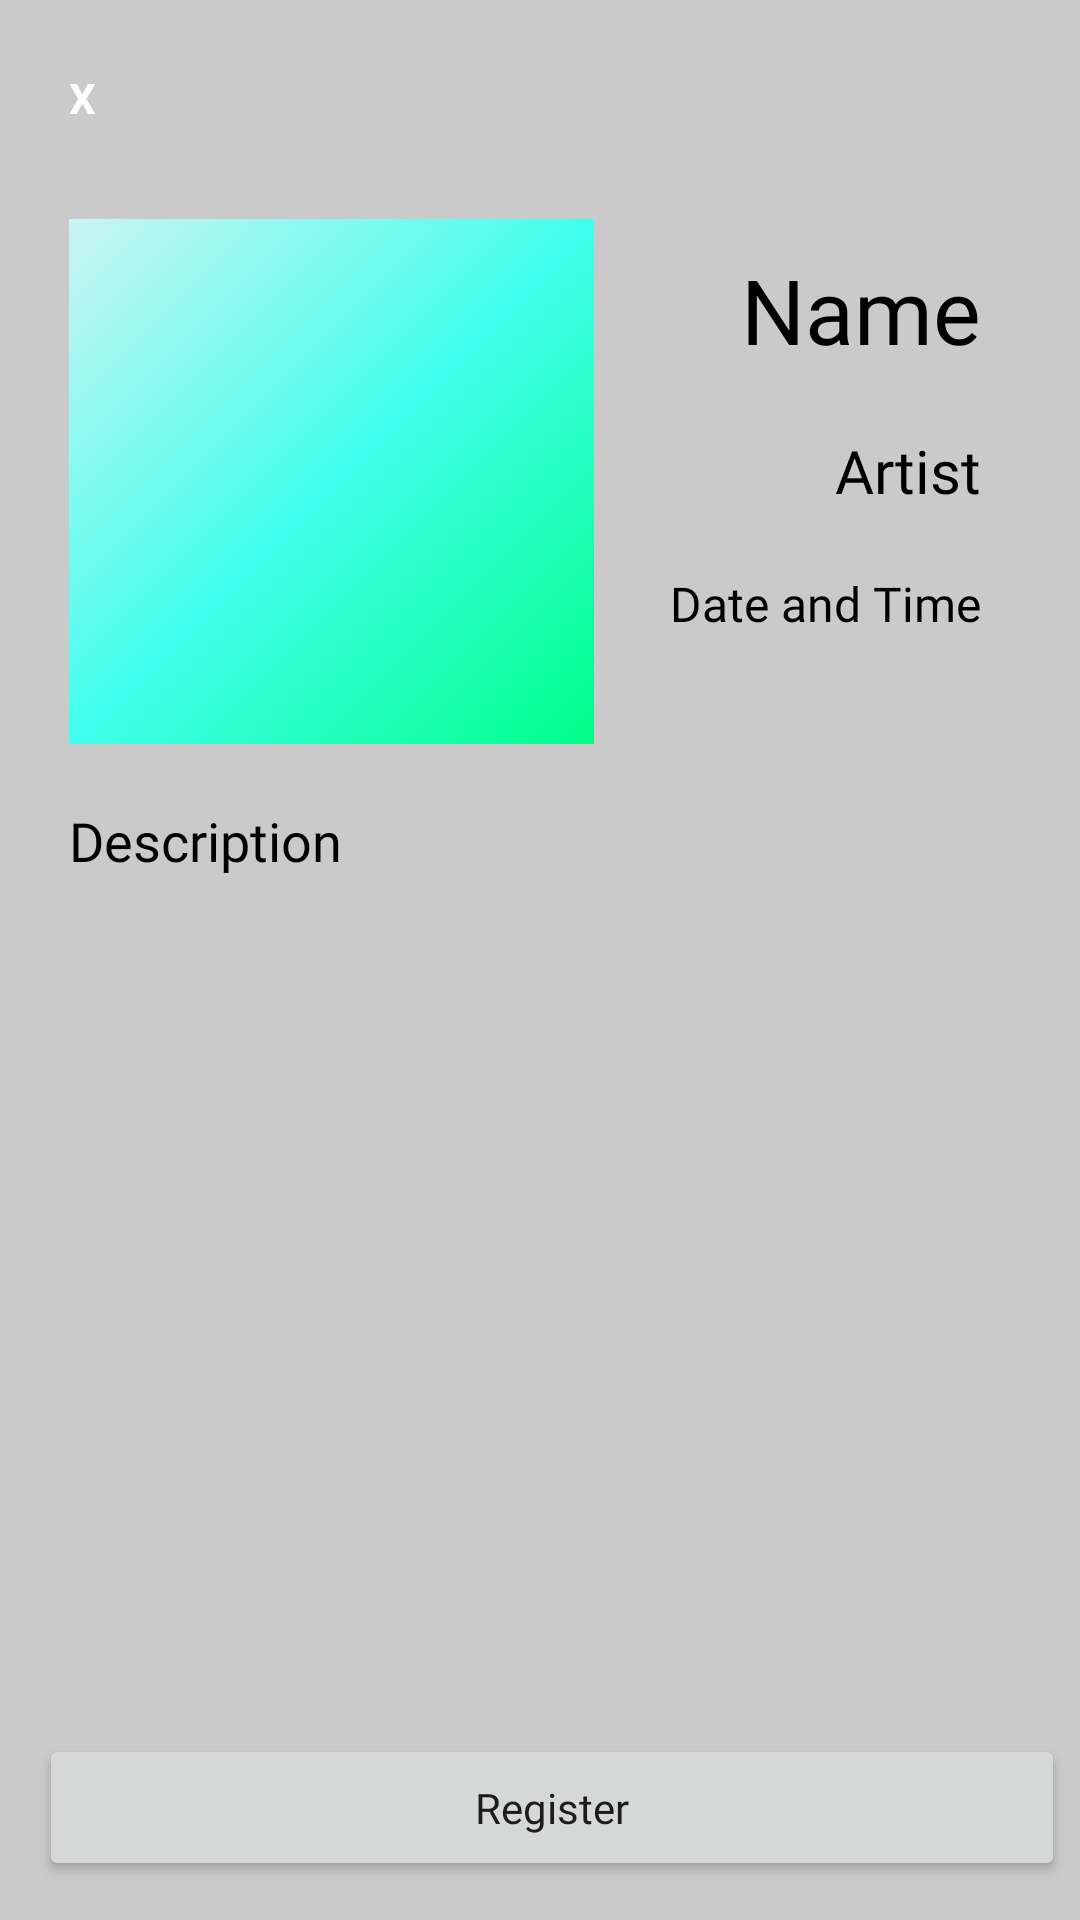

The Android layout XML behind this screen, and the referenced resources:
<!-- AndroidManifest.xml: application theme AppTheme -->
<!-- res/layout/event_description_popup.xml -->
<?xml version="1.0" encoding="utf-8"?>
<LinearLayout xmlns:android="http://schemas.android.com/apk/res/android"
    xmlns:app="http://schemas.android.com/apk/res-auto"
    xmlns:tools="http://schemas.android.com/tools"
    android:layout_width="match_parent"
    android:layout_height="match_parent"
    android:layout_gravity="center"
    android:background="@color/colorPrimaryDark"
    android:orientation="vertical"
    android:padding="5dp">

    <LinearLayout
        android:id="@+id/linearLayout"
        android:layout_width="match_parent"
        android:layout_height="match_parent"
        android:layout_marginStart="8dp"
        android:layout_marginTop="8dp"
        android:layout_marginEnd="8dp"
        android:layout_weight="1"
        android:orientation="vertical"
        app:layout_constraintEnd_toEndOf="parent"
        app:layout_constraintStart_toStartOf="parent"
        app:layout_constraintTop_toTopOf="parent">

        <TextView
            android:id="@+id/close_event_popup"
            android:layout_width="30dp"
            android:layout_height="30dp"
            android:layout_margin="10dp"
            android:text="X"
            android:textColor="@color/white"
            android:textStyle="bold" />

        <LinearLayout
            android:layout_width="match_parent"
            android:layout_height="wrap_content"
            android:layout_margin="10dp"
            android:orientation="horizontal">

            <ImageView
                android:id="@+id/event_image"
                android:layout_width="175dp"
                android:layout_height="175dp"
                app:srcCompat="@drawable/background_colour" />

            <LinearLayout
                android:layout_width="match_parent"
                android:layout_height="wrap_content"
                android:orientation="vertical">

                <TextView
                    android:id="@+id/event_name"
                    android:layout_width="match_parent"
                    android:layout_height="wrap_content"
                    android:layout_margin="10dp"
                    android:layout_weight="1"
                    android:fontFamily="@font/roboto_thin"
                    android:gravity="right"
                    android:text="Name"
                    android:textAppearance="@style/TextAppearance.AppCompat"
                    android:textColor="#000000"
                    android:textSize="30sp" />

                <TextView
                    android:id="@+id/event_artist"
                    android:layout_width="match_parent"
                    android:layout_height="wrap_content"
                    android:layout_margin="10dp"
                    android:layout_weight="1"
                    android:fontFamily="@font/roboto_thin"
                    android:gravity="right"
                    android:text="Artist"
                    android:textAppearance="@style/TextAppearance.AppCompat"
                    android:textColor="#000000"
                    android:textSize="20sp" />

                <TextView
                    android:id="@+id/event_date"
                    android:layout_width="match_parent"
                    android:layout_height="wrap_content"
                    android:layout_margin="10dp"
                    android:fontFamily="@font/roboto_thin"
                    android:gravity="right"
                    android:text="Date and Time"
                    android:textAppearance="@style/TextAppearance.AppCompat"
                    android:textColor="#000000"
                    android:textSize="16sp" />

            </LinearLayout>

        </LinearLayout>

        <TextView
            android:id="@+id/event_description"
            android:layout_width="match_parent"
            android:layout_height="match_parent"
            android:layout_margin="10dp"
            android:layout_weight="1"
            android:fontFamily="@font/roboto_thin"
            android:scrollbars="vertical"
            android:text="Description"
            android:textAppearance="@style/TextAppearance.AppCompat"
            android:textColor="#000000"
            android:textSize="18sp"
            app:layout_constraintBottom_toBottomOf="parent"
            app:layout_constraintEnd_toEndOf="parent"
            app:layout_constraintStart_toStartOf="parent"
            app:layout_constraintTop_toTopOf="parent" />

    </LinearLayout>


    <Button
        android:id="@+id/register_button"
        android:layout_width="match_parent"
        android:layout_height="match_parent"
        android:layout_marginStart="8dp"
        android:layout_marginBottom="8dp"
        android:layout_weight="10"
        android:fontFamily="@font/roboto_thin"
        android:text="Register"
        android:textAppearance="@style/TextAppearance.AppCompat"
        app:layout_constraintBottom_toBottomOf="parent"
        app:layout_constraintStart_toStartOf="parent" />
</LinearLayout>
<!-- resources referenced by this layout -->
<resources>
  <color name="colorPrimaryDark">#cacaca</color>
  <color name="white">#FFFFFF</color>
  <!-- drawable background_colour (drawable) -->
  <?xml version="1.0" encoding="utf-8"?>
  <selector xmlns:android="http://schemas.android.com/apk/res/android">
      <item>
          <shape>
              <gradient
                  android:angle="135"
                  android:endColor="#ccf4f3"
                  android:centerColor="#41ffed"
                  android:startColor="#00ff88"
                  android:type="linear" />
          </shape>
      </item>
  </selector>
  <style name="AppTheme" parent="Theme.AppCompat.Light.NoActionBar">
          <item name="colorPrimary">@color/colorPrimary</item>
          <item name="colorPrimaryDark">@color/colorPrimaryDark</item>
          <item name="colorAccent">@color/colorAccent</item>
      </style>
  <color name="colorPrimary">#969696</color>
  <color name="colorAccent">#FFFFFF</color>
</resources>
